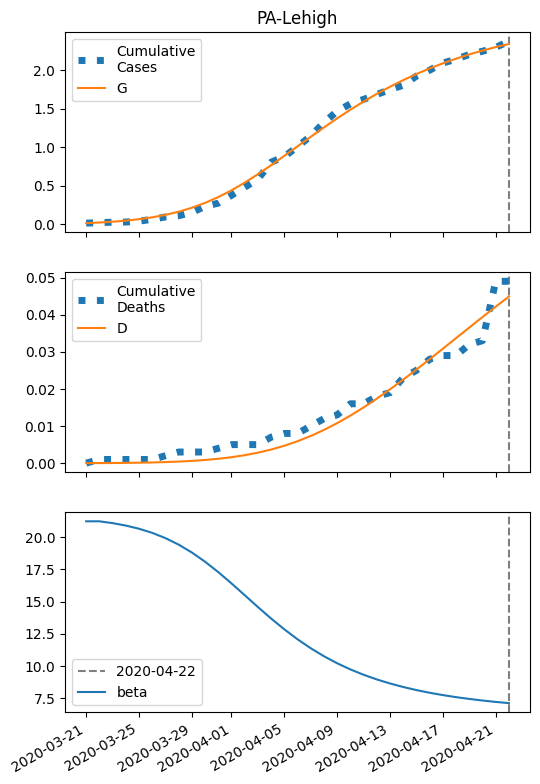

The table this chart was drawn from, first rows:
series, 2020-03-21, 2020-03-22, 2020-03-23, 2020-03-24, 2020-03-25, 2020-03-26, 2020-03-27, 2020-03-28, 2020-03-29, 2020-03-30, 2020-03-31, 2020-04-01, 2020-04-02, 2020-04-03, 2020-04-04, 2020-04-05, 2020-04-06, 2020-04-07, 2020-04-08, 2020-04-09, 2020-04-10, 2020-04-11, 2020-04-12
S, 10349, 10341, 10331, 10317, 10298, 10274, 10242, 10201, 10149, 10086, 10011, 9923, 9823, 9714, 9597, 9475, 9351, 9227, 9106, 8989, 8876, 8770, 8671
I, 13.0, 17.67, 23.93, 32.27, 43.27, 57.58, 75.9, 98.86, 126.9, 160, 197.8, 239, 282.1, 324.8, 365, 400.6, 430, 452.2, 466.9, 474.1, 474.4, 468.5, 457.5
IH, 1.064, 2.019, 3.257, 4.88, 7.018, 9.837, 13.54, 18.36, 24.56, 32.41, 42.17, 54.02, 68.02, 84.1, 102, 121.4, 141.7, 162.3, 182.6, 202, 220, 236.2, 250.2
IN, 2.006, 3.817, 6.173, 9.267, 13.35, 18.73, 25.8, 35.01, 46.87, 61.91, 80.6, 103.3, 130.2, 161.1, 195.6, 233, 272.2, 312.2, 351.7, 389.7, 425.1, 457.1, 485.1
D, 0.01, 0.02066, 0.04089, 0.07352, 0.1224, 0.1927, 0.2913, 0.4269, 0.6109, 0.8569, 1.182, 1.604, 2.146, 2.827, 3.67, 4.692, 5.909, 7.328, 8.955, 10.78, 12.81, 15.01, 17.38
R, 0.0, 0.2932, 0.8507, 1.751, 3.103, 5.048, 7.777, 11.53, 16.63, 23.46, 32.47, 44.2, 59.22, 78.16, 101.6, 130, 163.9, 203.4, 248.7, 299.8, 356.3, 417.9, 484.2
G, 13.0, 20.73, 31.17, 45.16, 63.78, 88.31, 120.2, 161.1, 212.5, 275.6, 351.1, 439.1, 538.6, 647.9, 764.8, 886.6, 1011, 1134, 1256, 1373, 1486, 1592, 1691
H, 5174, 5174, 5174, 5174, 5174, 5174, 5174, 5174, 5174, 5174, 5174, 5174, 5174, 5174, 5174, 5174, 5174, 5174, 5174, 5174, 5174, 5174, 5174
beta, 21.23, 21.23, 21.09, 20.9, 20.66, 20.34, 19.93, 19.42, 18.81, 18.09, 17.29, 16.41, 15.49, 14.57, 13.68, 12.84, 12.07, 11.37, 10.75, 10.2, 9.727, 9.31, 8.948
